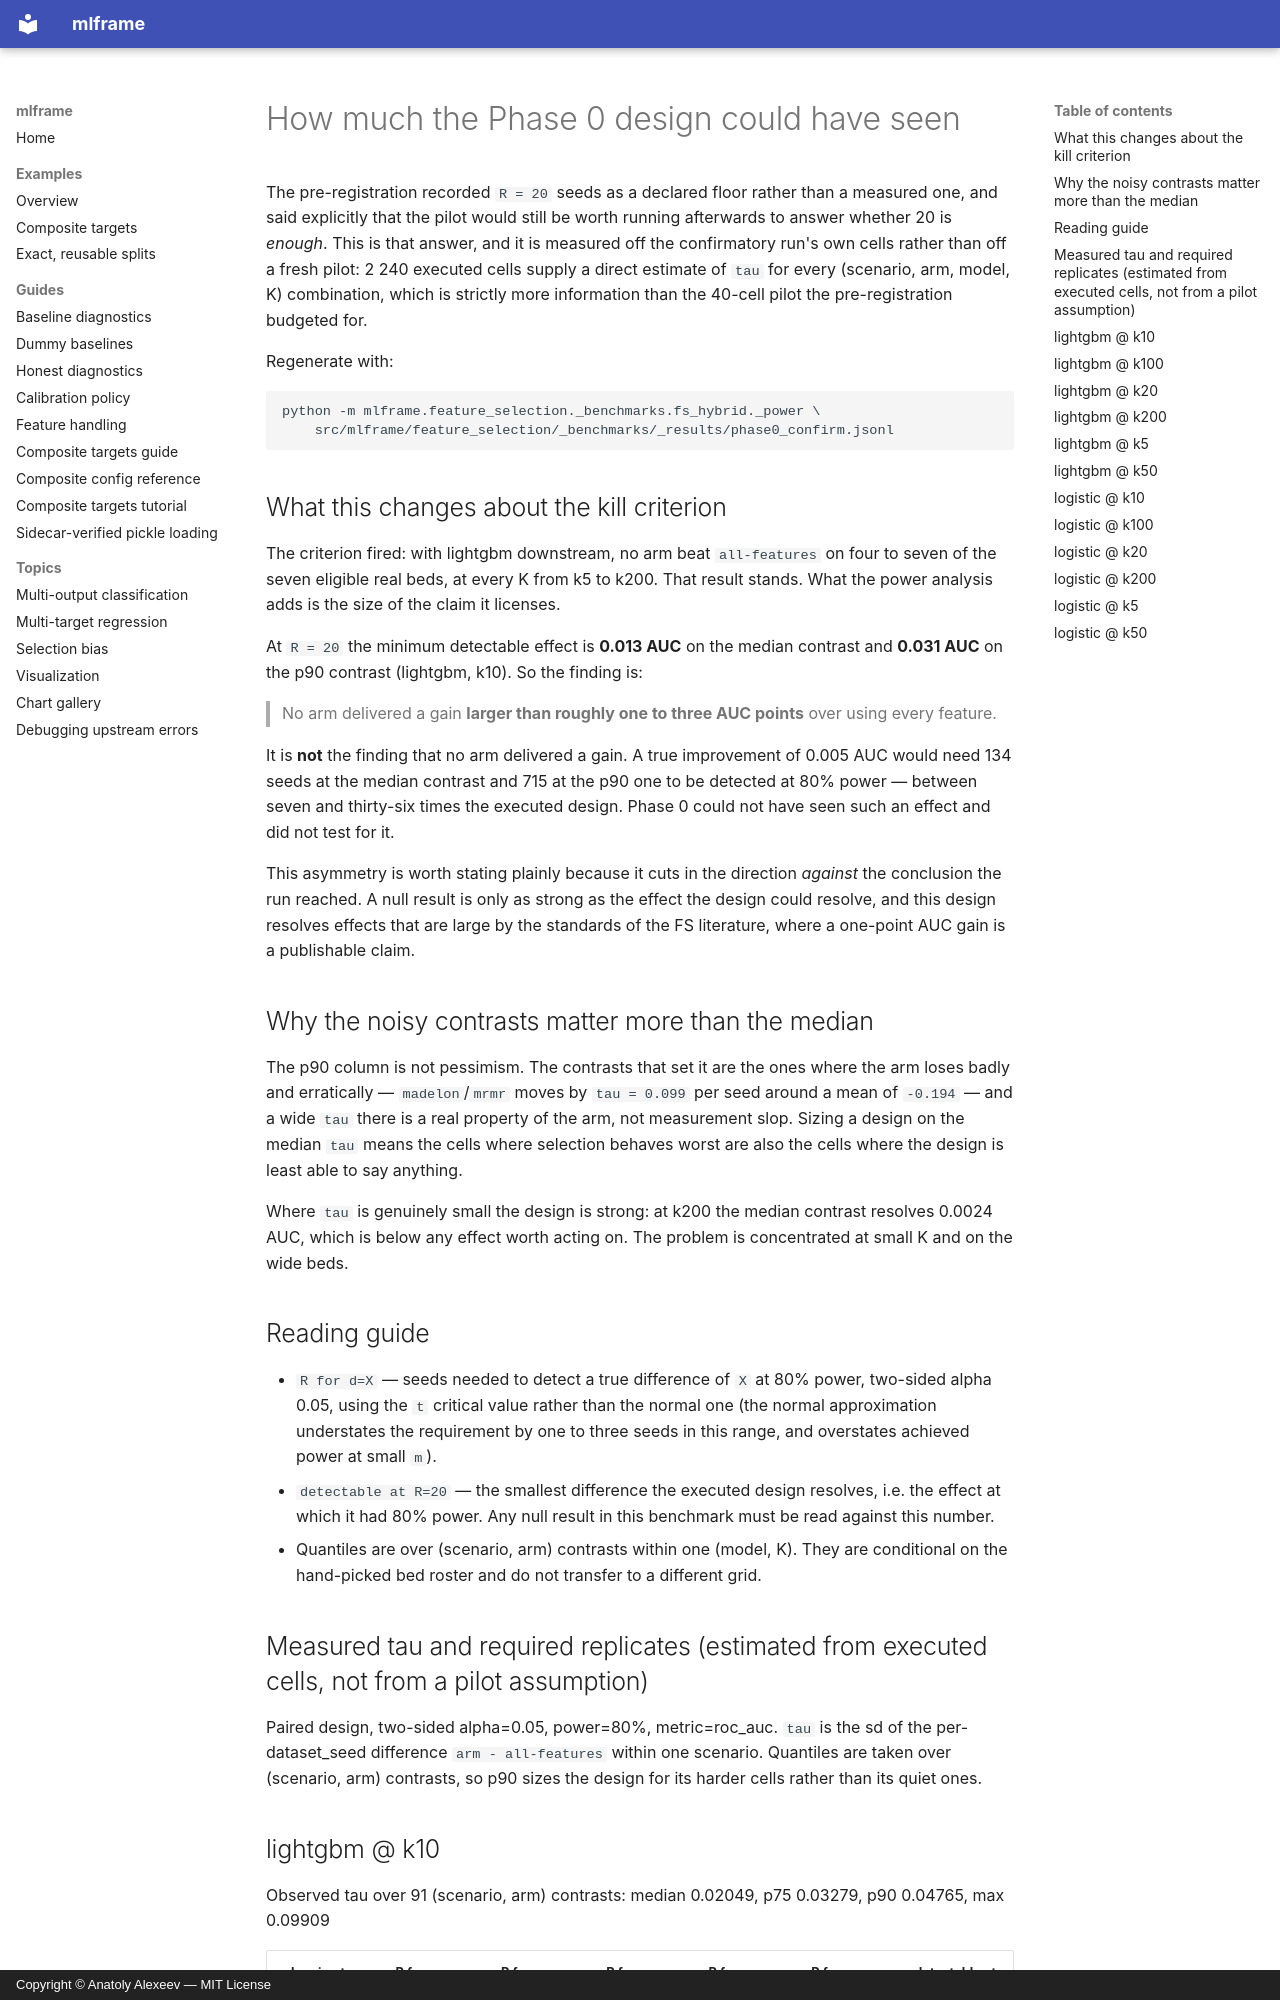

repository: fingoldo/mlframe · page: BENCHMARK_POWER/index.html · generator: mkdocs · copyright: Copyright © Anatoly Alexeev — MIT License

# How much the Phase 0 design could have seen

The pre-registration recorded `R = 20` seeds as a declared floor rather than a measured one, and said
explicitly that the pilot would still be worth running afterwards to answer whether 20 is *enough*. This is
that answer, and it is measured off the confirmatory run's own cells rather than off a fresh pilot: 2 240
executed cells supply a direct estimate of `tau` for every (scenario, arm, model, K) combination, which is
strictly more information than the 40-cell pilot the pre-registration budgeted for.

Regenerate with:

    python -m mlframe.feature_selection._benchmarks.fs_hybrid._power \
        src/mlframe/feature_selection/_benchmarks/_results/phase0_confirm.jsonl

## What this changes about the kill criterion

The criterion fired: with lightgbm downstream, no arm beat `all-features` on four to seven of the seven
eligible real beds, at every K from k5 to k200. That result stands. What the power analysis adds is the
size of the claim it licenses.

At `R = 20` the minimum detectable effect is **0.013 AUC** on the median contrast and **0.031 AUC** on the
p90 contrast (lightgbm, k10). So the finding is:

> No arm delivered a gain **larger than roughly one to three AUC points** over using every feature.

It is **not** the finding that no arm delivered a gain. A true improvement of 0.005 AUC would need 134 seeds
at the median contrast and 715 at the p90 one to be detected at 80% power — between seven and thirty-six
times the executed design. Phase 0 could not have seen such an effect and did not test for it.

This asymmetry is worth stating plainly because it cuts in the direction *against* the conclusion the run
reached. A null result is only as strong as the effect the design could resolve, and this design resolves
effects that are large by the standards of the FS literature, where a one-point AUC gain is a publishable
claim.

## Why the noisy contrasts matter more than the median

The p90 column is not pessimism. The contrasts that set it are the ones where the arm loses badly and
erratically — `madelon`/`mrmr` moves by `tau = 0.099` per seed around a mean of `-0.194` — and a wide `tau`
there is a real property of the arm, not measurement slop. Sizing a design on the median `tau` means the
cells where selection behaves worst are also the cells where the design is least able to say anything.

Where `tau` is genuinely small the design is strong: at k200 the median contrast resolves 0.0024 AUC, which
is below any effect worth acting on. The problem is concentrated at small K and on the wide beds.
